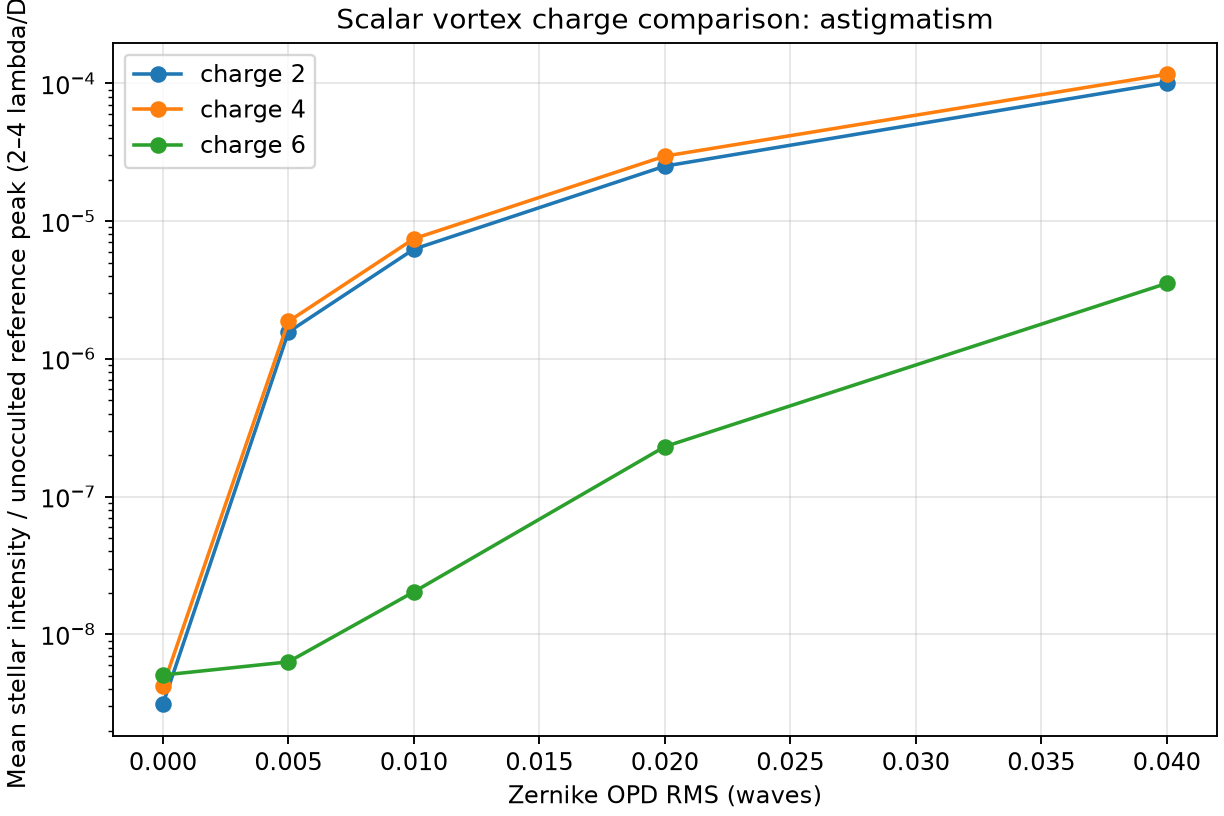

The data file committed next to this chart (first rows):
charge, mode, rms_waves, mean_stellar_intensity_2_to_4_lambda_ove…
2, astigmatism, 0.0, 3.1121848489709056e-09
2, astigmatism, 0.005, 1.5645030061903456e-06
2, astigmatism, 0.01, 6.252577370593077e-06
2, astigmatism, 0.02, 2.5063556753858816e-05
2, astigmatism, 0.04, 0.0001013
4, astigmatism, 0.0, 4.180594566308504e-09
4, astigmatism, 0.005, 1.866294216533582e-06
4, astigmatism, 0.01, 7.443995670052153e-06
4, astigmatism, 0.02, 2.9626491675404354e-05
4, astigmatism, 0.04, 0.0001164
6, astigmatism, 0.0, 5.058587969102163e-09
6, astigmatism, 0.005, 6.306372625925044e-09
6, astigmatism, 0.01, 2.031879048585206e-08
6, astigmatism, 0.02, 2.3034408304069024e-07
6, astigmatism, 0.04, 3.5294943564205537e-06
